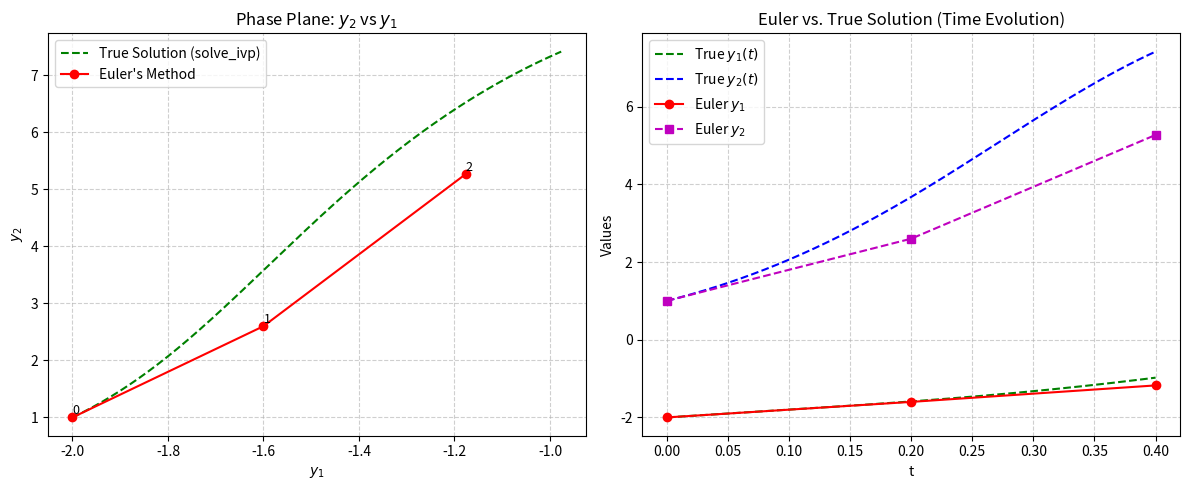

The matplotlib source for this figure:
import numpy as np
import matplotlib.pyplot as plt
from scipy.integrate import solve_ivp

# ------------------------------
# Define the system dy/dt = f(t, y)
# ------------------------------
def f(t, y):
    y1, y2 = y
    dy1 = t * y2 - y1
    dy2 = 2 * (y1**2) * y2 + t**2
    return [dy1, dy2]

# ------------------------------
# Euler's Method implementation
# ------------------------------
def euler_system(f, y0, t0, h, steps):
    t = [t0]
    y = [y0]
    for _ in range(steps):
        y_next = y[-1] + h * np.array(f(t[-1], y[-1]))
        t.append(t[-1] + h)
        y.append(y_next)
    return np.array(t), np.array(y)

# ------------------------------
# Parameters
# ------------------------------
y0 = np.array([-2.0, 1.0])
t0 = 0.0
h = 0.2
steps = 2
t_end = t0 + steps * h

# ------------------------------
# High-accuracy reference solution (for "true" curve)
# ------------------------------
sol = solve_ivp(f, [t0, t_end], y0, t_eval=np.linspace(t0, t_end, 200))

# ------------------------------
# Run Euler method
# ------------------------------
t_vals, y_vals = euler_system(f, y0, t0, h, steps)

# ------------------------------
# Print intermediate results
# ------------------------------
print("Euler Steps:")
for i, (t, y) in enumerate(zip(t_vals, y_vals)):
    print(f"Step {i}: t = {t:.2f}, y1 = {y[0]:.4f}, y2 = {y[1]:.4f}")

# ------------------------------
# Visualization
# ------------------------------
fig, axes = plt.subplots(1, 2, figsize=(12, 5))

# ---- Plot 1: Phase Plane (y1 vs y2)
axes[0].plot(sol.y[0], sol.y[1], 'g--', label='True Solution (solve_ivp)')
axes[0].plot(y_vals[:,0], y_vals[:,1], 'ro-', label="Euler's Method")
for i in range(len(y_vals)):
    axes[0].text(y_vals[i,0], y_vals[i,1], f'{i}', fontsize=9, ha='left', va='bottom')
axes[0].set_xlabel('$y_1$')
axes[0].set_ylabel('$y_2$')
axes[0].set_title('Phase Plane: $y_2$ vs $y_1$')
axes[0].grid(True, linestyle='--', alpha=0.6)
axes[0].legend()

# ---- Plot 2: Time evolution
axes[1].plot(sol.t, sol.y[0], 'g--', label='True $y_1(t)$')
axes[1].plot(sol.t, sol.y[1], 'b--', label='True $y_2(t)$')
axes[1].plot(t_vals, y_vals[:,0], 'ro-', label="Euler $y_1$")
axes[1].plot(t_vals, y_vals[:,1], 'ms--', label="Euler $y_2$")
axes[1].set_xlabel('t')
axes[1].set_ylabel('Values')
axes[1].set_title('Euler vs. True Solution (Time Evolution)')
axes[1].legend()
axes[1].grid(True, linestyle='--', alpha=0.6)

plt.tight_layout()
plt.show()
